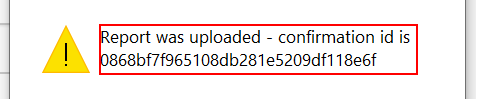
Task: Robotic Enterprise Framework
Workflow: Gettext

Step 1: get-text in window 'Message from webpage' (iexplore.exe)
